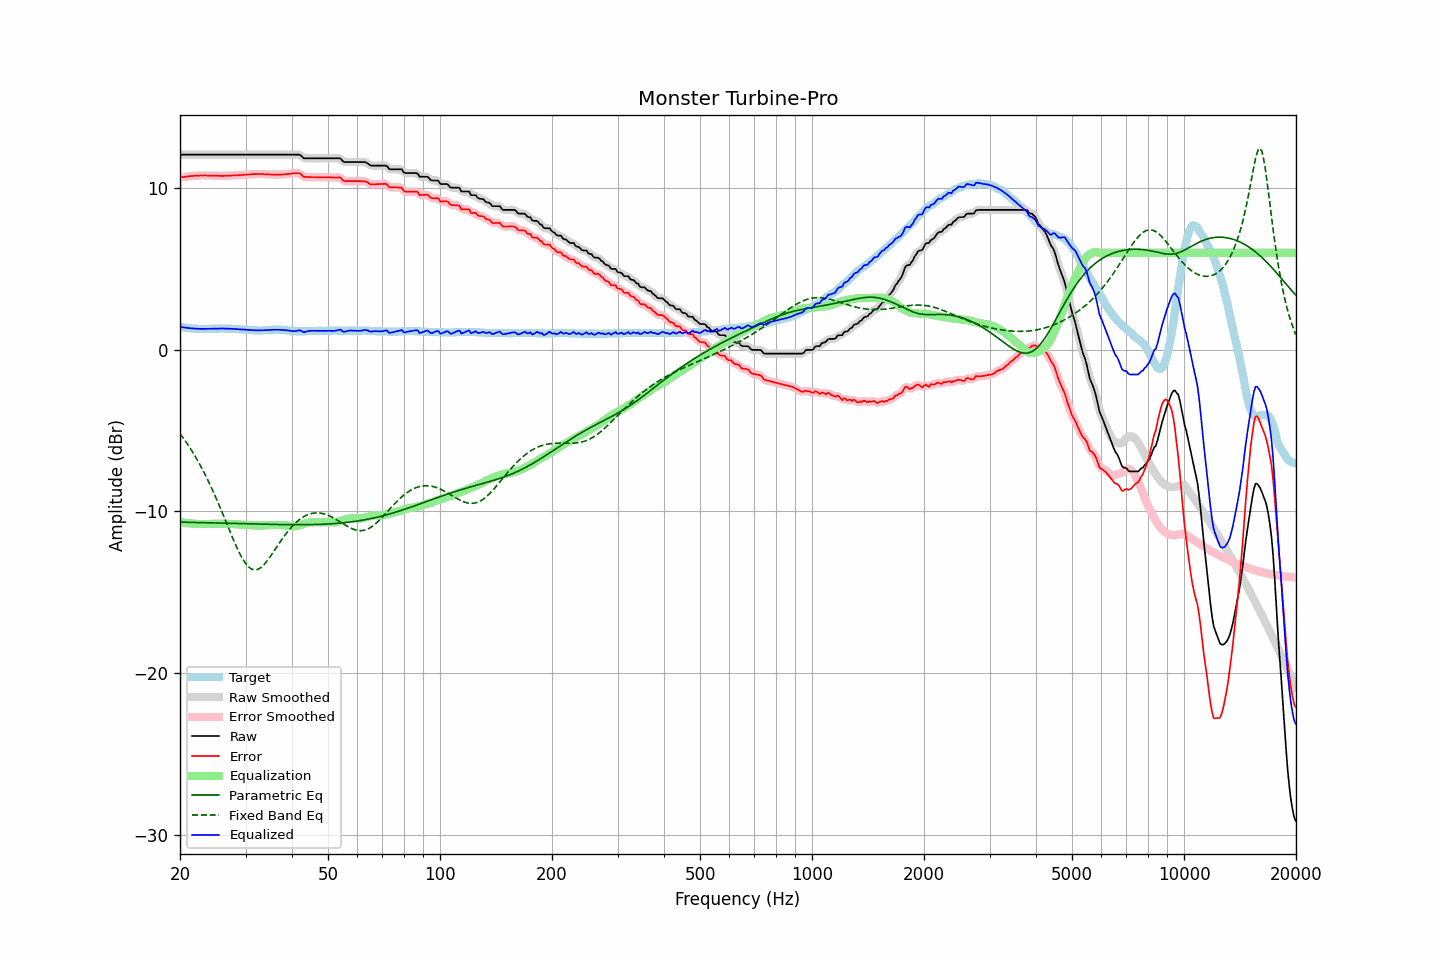

The file beside this chart, header and first rows:
frequency, raw, error, smoothed, error_smoothed, equalization, parametric_eq, fixed_band_eq, equalized_raw, equalized_smoothed, target
20.00, 12.07, 10.66, 12.07, 10.66, -10.66, -10.66, -5.19, 1.42, 1.42, 1.42
20.20, 12.07, 10.68, 12.07, 10.67, -10.67, -10.66, -5.32, 1.40, 1.40, 1.40
20.40, 12.07, 10.69, 12.07, 10.69, -10.69, -10.66, -5.45, 1.39, 1.39, 1.39
20.61, 12.07, 10.70, 12.07, 10.70, -10.70, -10.67, -5.59, 1.37, 1.37, 1.38
20.81, 12.07, 10.72, 12.07, 10.71, -10.71, -10.67, -5.74, 1.36, 1.36, 1.36
21.02, 12.07, 10.73, 12.07, 10.73, -10.73, -10.67, -5.89, 1.35, 1.35, 1.35
21.23, 12.07, 10.74, 12.07, 10.74, -10.74, -10.67, -6.04, 1.34, 1.34, 1.34
21.44, 12.07, 10.75, 12.07, 10.75, -10.75, -10.67, -6.19, 1.33, 1.33, 1.33
21.66, 12.07, 10.76, 12.07, 10.75, -10.75, -10.68, -6.35, 1.32, 1.32, 1.32
21.87, 12.07, 10.77, 12.07, 10.76, -10.76, -10.68, -6.52, 1.31, 1.31, 1.31
22.09, 12.07, 10.77, 12.07, 10.77, -10.77, -10.68, -6.68, 1.30, 1.30, 1.31
22.31, 12.07, 10.78, 12.07, 10.77, -10.77, -10.68, -6.86, 1.30, 1.30, 1.30
22.54, 12.07, 10.78, 12.07, 10.78, -10.78, -10.69, -7.03, 1.30, 1.30, 1.30
22.76, 12.07, 10.79, 12.07, 10.78, -10.78, -10.69, -7.22, 1.29, 1.29, 1.29
22.99, 12.07, 10.78, 12.07, 10.78, -10.78, -10.69, -7.40, 1.29, 1.29, 1.30
23.22, 12.07, 10.79, 12.07, 10.78, -10.78, -10.69, -7.60, 1.29, 1.29, 1.29
23.45, 12.07, 10.79, 12.07, 10.78, -10.78, -10.70, -7.79, 1.29, 1.29, 1.29
23.69, 12.07, 10.78, 12.07, 10.78, -10.78, -10.70, -7.99, 1.30, 1.30, 1.30
23.92, 12.07, 10.78, 12.07, 10.77, -10.77, -10.70, -8.20, 1.30, 1.30, 1.30
24.16, 12.07, 10.77, 12.07, 10.77, -10.77, -10.70, -8.41, 1.30, 1.30, 1.31
24.40, 12.07, 10.77, 12.07, 10.77, -10.77, -10.71, -8.63, 1.30, 1.30, 1.31
24.65, 12.07, 10.77, 12.07, 10.76, -10.77, -10.71, -8.85, 1.31, 1.31, 1.31
24.89, 12.07, 10.77, 12.07, 10.77, -10.76, -10.71, -9.07, 1.31, 1.31, 1.31
25.14, 12.07, 10.77, 12.07, 10.76, -10.76, -10.71, -9.30, 1.31, 1.31, 1.31
25.39, 12.07, 10.77, 12.07, 10.76, -10.76, -10.72, -9.53, 1.31, 1.31, 1.31
25.65, 12.07, 10.76, 12.07, 10.76, -10.76, -10.72, -9.77, 1.31, 1.31, 1.32
25.91, 12.07, 10.76, 12.07, 10.76, -10.76, -10.72, -10.00, 1.31, 1.31, 1.32
26.16, 12.07, 10.76, 12.07, 10.76, -10.76, -10.72, -10.25, 1.31, 1.31, 1.32
26.43, 12.07, 10.77, 12.07, 10.76, -10.76, -10.73, -10.49, 1.31, 1.31, 1.31
26.69, 12.07, 10.77, 12.07, 10.76, -10.76, -10.73, -10.73, 1.31, 1.31, 1.31
26.96, 12.07, 10.77, 12.07, 10.77, -10.77, -10.73, -10.98, 1.31, 1.31, 1.31
27.23, 12.07, 10.77, 12.07, 10.77, -10.77, -10.73, -11.22, 1.30, 1.30, 1.31
27.50, 12.07, 10.78, 12.07, 10.77, -10.78, -10.74, -11.46, 1.30, 1.30, 1.30
27.77, 12.07, 10.79, 12.07, 10.78, -10.78, -10.74, -11.70, 1.29, 1.29, 1.29
28.05, 12.07, 10.79, 12.07, 10.79, -10.79, -10.74, -11.93, 1.29, 1.29, 1.29
28.33, 12.07, 10.80, 12.07, 10.79, -10.79, -10.75, -12.15, 1.28, 1.28, 1.28
28.62, 12.07, 10.80, 12.07, 10.80, -10.80, -10.75, -12.37, 1.27, 1.27, 1.28
28.90, 12.07, 10.81, 12.07, 10.81, -10.81, -10.75, -12.57, 1.27, 1.27, 1.27
29.19, 12.07, 10.82, 12.07, 10.81, -10.81, -10.75, -12.77, 1.26, 1.26, 1.26
29.48, 12.07, 10.82, 12.07, 10.82, -10.82, -10.76, -12.94, 1.26, 1.26, 1.26
29.78, 12.07, 10.83, 12.07, 10.83, -10.83, -10.76, -13.10, 1.25, 1.25, 1.25
30.08, 12.07, 10.84, 12.07, 10.83, -10.83, -10.76, -13.24, 1.24, 1.24, 1.24
30.38, 12.07, 10.84, 12.07, 10.84, -10.84, -10.76, -13.36, 1.23, 1.23, 1.24
30.68, 12.07, 10.85, 12.07, 10.85, -10.85, -10.77, -13.45, 1.23, 1.23, 1.23
30.99, 12.07, 10.86, 12.07, 10.85, -10.85, -10.77, -13.54, 1.22, 1.22, 1.22
31.30, 12.07, 10.87, 12.07, 10.86, -10.86, -10.77, -13.58, 1.21, 1.21, 1.21
31.61, 12.07, 10.87, 12.07, 10.87, -10.87, -10.78, -13.61, 1.21, 1.21, 1.21
31.93, 12.07, 10.87, 12.07, 10.87, -10.87, -10.78, -13.61, 1.20, 1.20, 1.21
32.24, 12.07, 10.88, 12.07, 10.87, -10.87, -10.78, -13.60, 1.20, 1.20, 1.20
32.57, 12.07, 10.88, 12.07, 10.88, -10.87, -10.78, -13.55, 1.20, 1.20, 1.20
32.89, 12.07, 10.88, 12.07, 10.88, -10.87, -10.79, -13.49, 1.20, 1.20, 1.20
33.22, 12.07, 10.88, 12.07, 10.87, -10.87, -10.79, -13.41, 1.20, 1.20, 1.20
33.55, 12.07, 10.87, 12.07, 10.87, -10.87, -10.79, -13.32, 1.21, 1.21, 1.21
33.89, 12.07, 10.86, 12.07, 10.86, -10.86, -10.79, -13.21, 1.21, 1.21, 1.22
34.23, 12.07, 10.86, 12.07, 10.85, -10.85, -10.79, -13.09, 1.22, 1.22, 1.22
34.57, 12.07, 10.85, 12.07, 10.85, -10.85, -10.80, -12.96, 1.22, 1.22, 1.23
34.92, 12.07, 10.85, 12.07, 10.84, -10.84, -10.80, -12.82, 1.23, 1.23, 1.23
35.27, 12.07, 10.84, 12.07, 10.84, -10.84, -10.80, -12.67, 1.23, 1.23, 1.24
35.62, 12.07, 10.84, 12.07, 10.84, -10.84, -10.80, -12.53, 1.24, 1.24, 1.24
35.97, 12.07, 10.84, 12.07, 10.83, -10.83, -10.81, -12.38, 1.24, 1.24, 1.24
... 635 more rows
